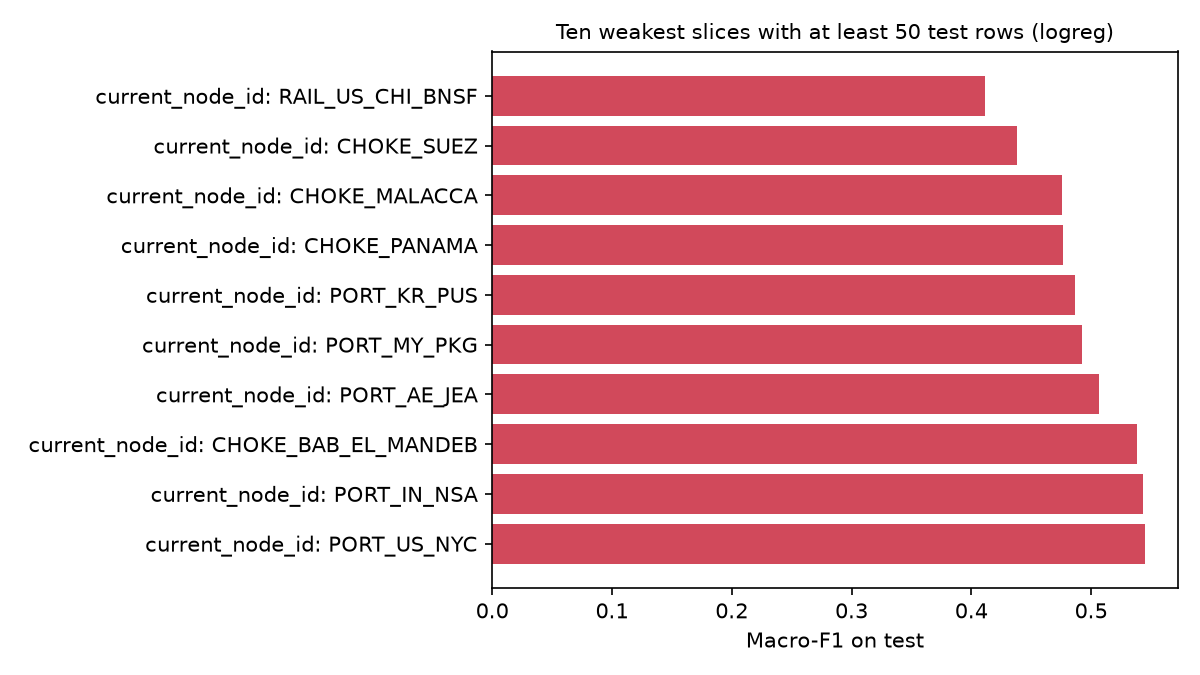

The table this chart was drawn from, first rows:
dimension, slice, n, n_critical, macro_f1, critical_recall, alert_precision
current_node_id, CHOKE_BAB_EL_MANDEB, 1184, 38, 0.5379, 0.1579, 0.3333
current_node_id, CHOKE_HORMUZ, 176, 9, 0.5489, 0.1111, 0.25
current_node_id, CHOKE_MALACCA, 491, 16, 0.4758, 0.0625, 0.3333
current_node_id, CHOKE_PANAMA, 312, 5, 0.4764, 0.0, 
current_node_id, CHOKE_SUEZ, 1136, 21, 0.438, 0.04762, 0.02703
current_node_id, PORT_AE_JEA, 208, 28, 0.5062, 0.6786, 0.3167
current_node_id, PORT_BE_ANR, 147, 112, 0.5992, 1.0, 0.9106
current_node_id, PORT_CN_NGB, 456, 239, 0.6666, 0.9205, 0.8397
current_node_id, PORT_CN_SHA, 827, 236, 0.5731, 0.7034, 0.5092
current_node_id, PORT_CN_YTN, 455, 96, 0.6033, 0.7396, 0.5299
current_node_id, PORT_IN_MAA, 179, 87, 0.6928, 0.9885, 0.7611
current_node_id, PORT_IN_NSA, 251, 35, 0.5432, 0.6571, 0.3485
current_node_id, PORT_KR_PUS, 354, 45, 0.4867, 0.5556, 0.3731
current_node_id, PORT_LK_CMB, 687, 263, 0.621, 0.9316, 0.704
current_node_id, PORT_MY_PKG, 133, 53, 0.4922, 0.7925, 0.525
current_node_id, PORT_SG_SIN, 345, 111, 0.639, 0.7928, 0.6984
current_node_id, PORT_US_LAX, 196, 9, 0.5643, 0.4444, 0.2
current_node_id, PORT_US_NYC, 89, 6, 0.5449, 0.8333, 0.4167
current_node_id, RAIL_US_CHI_BNSF, 273, 5, 0.4112, 0.2, 0.3333
carrier_code, CMA, 1022, 195, 0.6727, 0.841, 0.6805
carrier_code, COSCO, 961, 178, 0.5978, 0.7697, 0.5708
carrier_code, EVERGREEN, 617, 118, 0.6393, 0.7797, 0.6133
carrier_code, HAPAG, 613, 105, 0.6518, 0.7429, 0.6142
carrier_code, HMM, 407, 72, 0.6656, 0.8194, 0.5619
carrier_code, MSC, 1587, 293, 0.6752, 0.8259, 0.6352
carrier_code, MSK, 1379, 215, 0.669, 0.7628, 0.6457
carrier_code, ONE, 560, 93, 0.6609, 0.6989, 0.6436
carrier_code, YANGMING, 347, 59, 0.6734, 0.7119, 0.6667
carrier_code, ZIM, 406, 86, 0.5759, 0.8488, 0.5214
priority_tier, CRITICAL_MEDICAL, 226, 41, 0.6702, 0.8049, 0.7021
priority_tier, EXPEDITED, 1429, 233, 0.6516, 0.7554, 0.609
priority_tier, PERISHABLE_COLD_CHAIN, 559, 81, 0.667, 0.7531, 0.5922
priority_tier, STANDARD, 5685, 1059, 0.6512, 0.7989, 0.6207
month, 2025-11, 2830, 462, 0.6285, 0.7316, 0.5919
month, 2025-12, 5069, 952, 0.6661, 0.8172, 0.632
overload, over_100pct, 2, 2, 1.0, 1.0, 1.0
overload, within_capacity, 7897, 1412, 0.6533, 0.789, 0.6189
